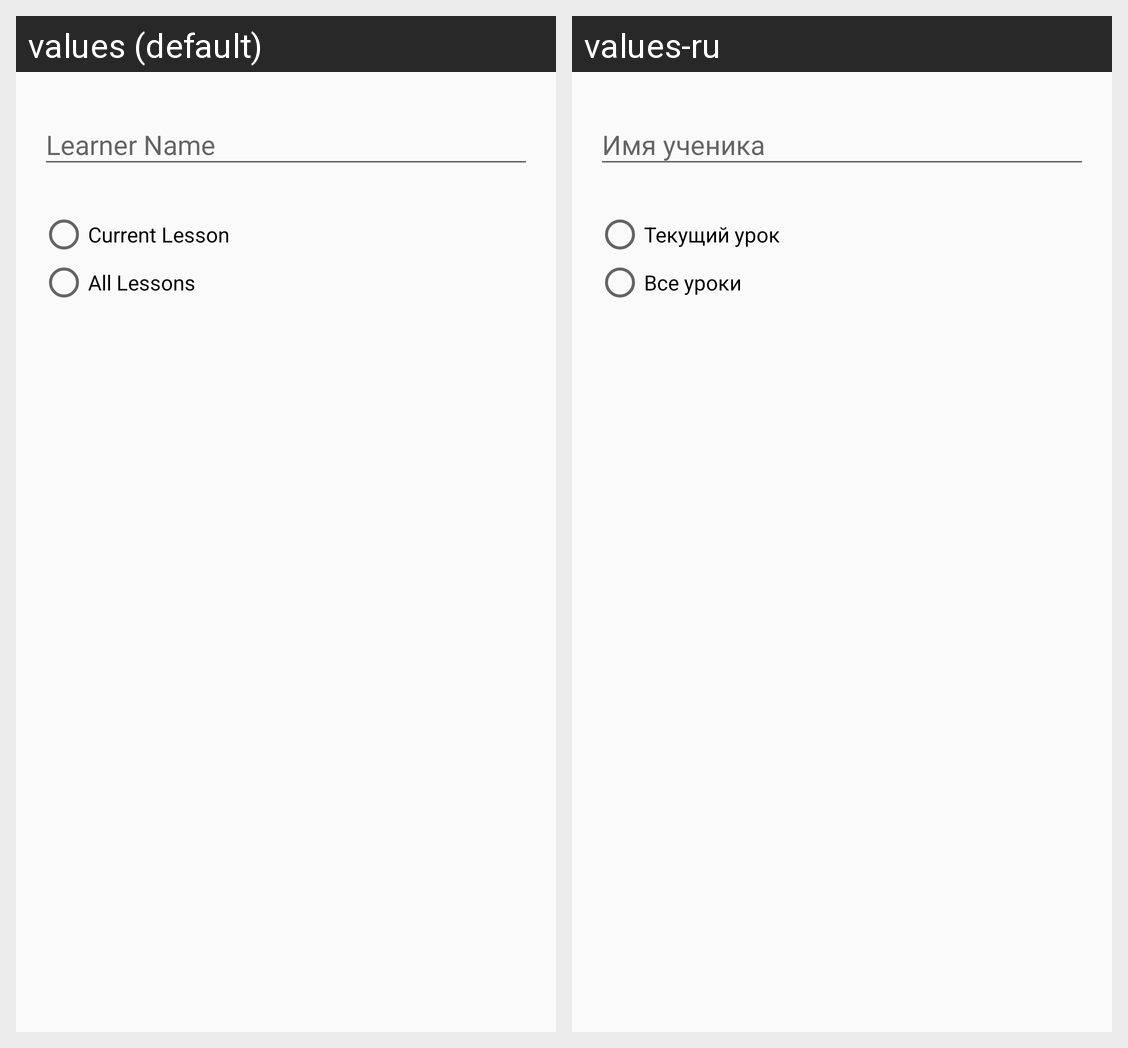

For this localized Android screen grid, give each drawn string resource with its value in every locale shown.
Android screen res/layout/content_edit_lesson.xml rendered under 2 locales, left to right: values (default), values-ru. Device: Nexus 5 (rendered at 1080×1920; each locale shown at half size, 540×960, under a caption strip naming it); theme AppTheme.
Strings drawn on this screen, with the default value and each locale's value (text and hints the layout hard-codes, and strings that could not be matched under every locale, appear in the picture but are not listed):

hint_learner_name
  values: Learner Name
  values-ru: Имя ученика

title_current_lesson
  values: Current Lesson
  values-ru: Текущий урок

title_all_lessons
  values: All Lessons
  values-ru: Все уроки
